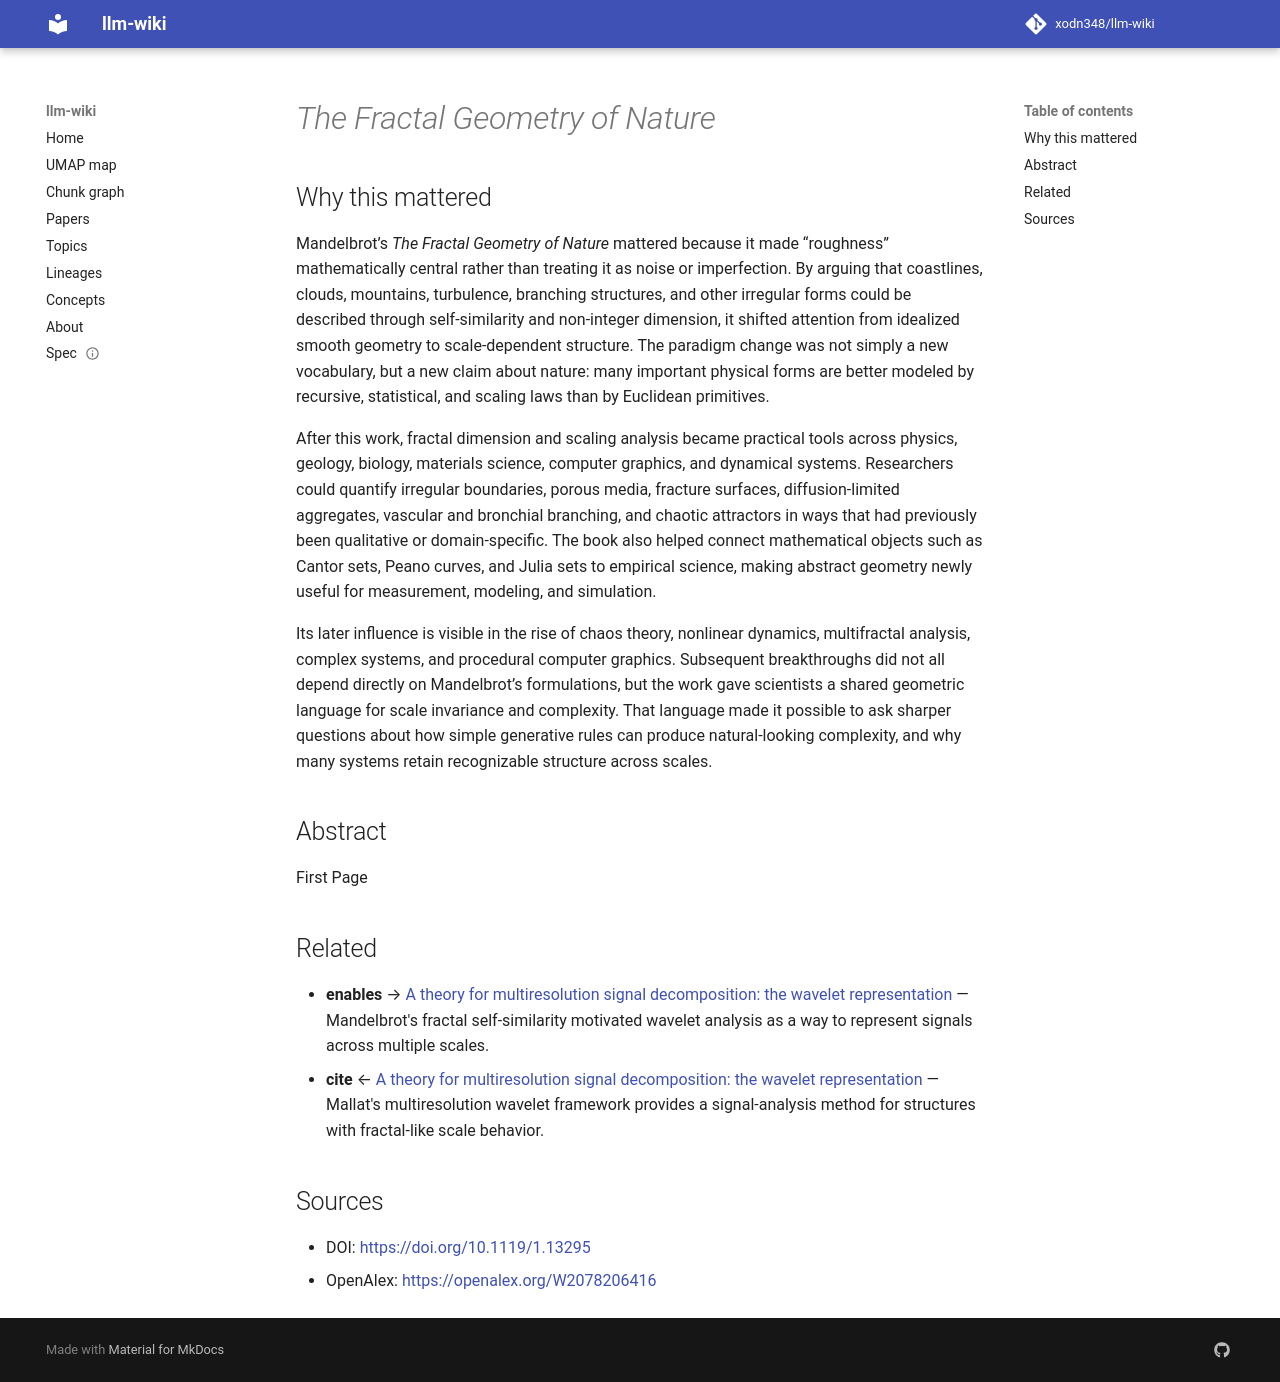

repository: xodn348/llm-wiki · page: paper/10_1119_1_13295/index.html · generator: mkdocs

---
title: <i>The Fractal Geometry of Nature</i>
doi: 10.1119/1.13295
openalex_id: https://openalex.org/W2078206416
year: 1983
venue: American Journal of Physics
authors: Benoît B. Mandelbrot, John Wheeler
citations: 21922
fleming_tier: true
concepts:
- Physics
- Fractal
- Geometry
- Classical mechanics
- Theoretical physics
- Mathematical analysis
- Mathematics
---

# <i>The Fractal Geometry of Nature</i>

## Why this mattered

Mandelbrot’s *The Fractal Geometry of Nature* mattered because it made “roughness” mathematically central rather than treating it as noise or imperfection. By arguing that coastlines, clouds, mountains, turbulence, branching structures, and other irregular forms could be described through self-similarity and non-integer dimension, it shifted attention from idealized smooth geometry to scale-dependent structure. The paradigm change was not simply a new vocabulary, but a new claim about nature: many important physical forms are better modeled by recursive, statistical, and scaling laws than by Euclidean primitives.

After this work, fractal dimension and scaling analysis became practical tools across physics, geology, biology, materials science, computer graphics, and dynamical systems. Researchers could quantify irregular boundaries, porous media, fracture surfaces, diffusion-limited aggregates, vascular and bronchial branching, and chaotic attractors in ways that had previously been qualitative or domain-specific. The book also helped connect mathematical objects such as Cantor sets, Peano curves, and Julia sets to empirical science, making abstract geometry newly useful for measurement, modeling, and simulation.

Its later influence is visible in the rise of chaos theory, nonlinear dynamics, multifractal analysis, complex systems, and procedural computer graphics. Subsequent breakthroughs did not all depend directly on Mandelbrot’s formulations, but the work gave scientists a shared geometric language for scale invariance and complexity. That language made it possible to ask sharper questions about how simple generative rules can produce natural-looking complexity, and why many systems retain recognizable structure across scales.

## Abstract

First Page


## Related

- **enables** → [A theory for multiresolution signal decomposition: the wavelet representation](10_1109_34_192463.md) — Mandelbrot's fractal self-similarity motivated wavelet analysis as a way to represent signals across multiple scales.
- **cite** ← [A theory for multiresolution signal decomposition: the wavelet representation](10_1109_34_192463.md) — Mallat's multiresolution wavelet framework provides a signal-analysis method for structures with fractal-like scale behavior.


## Sources

- DOI: [https://doi.org/10.1119/1.13295](https://doi.org/10.1119/1.13295)
- OpenAlex: [https://openalex.org/W2078206416](https://openalex.org/W2078206416)
